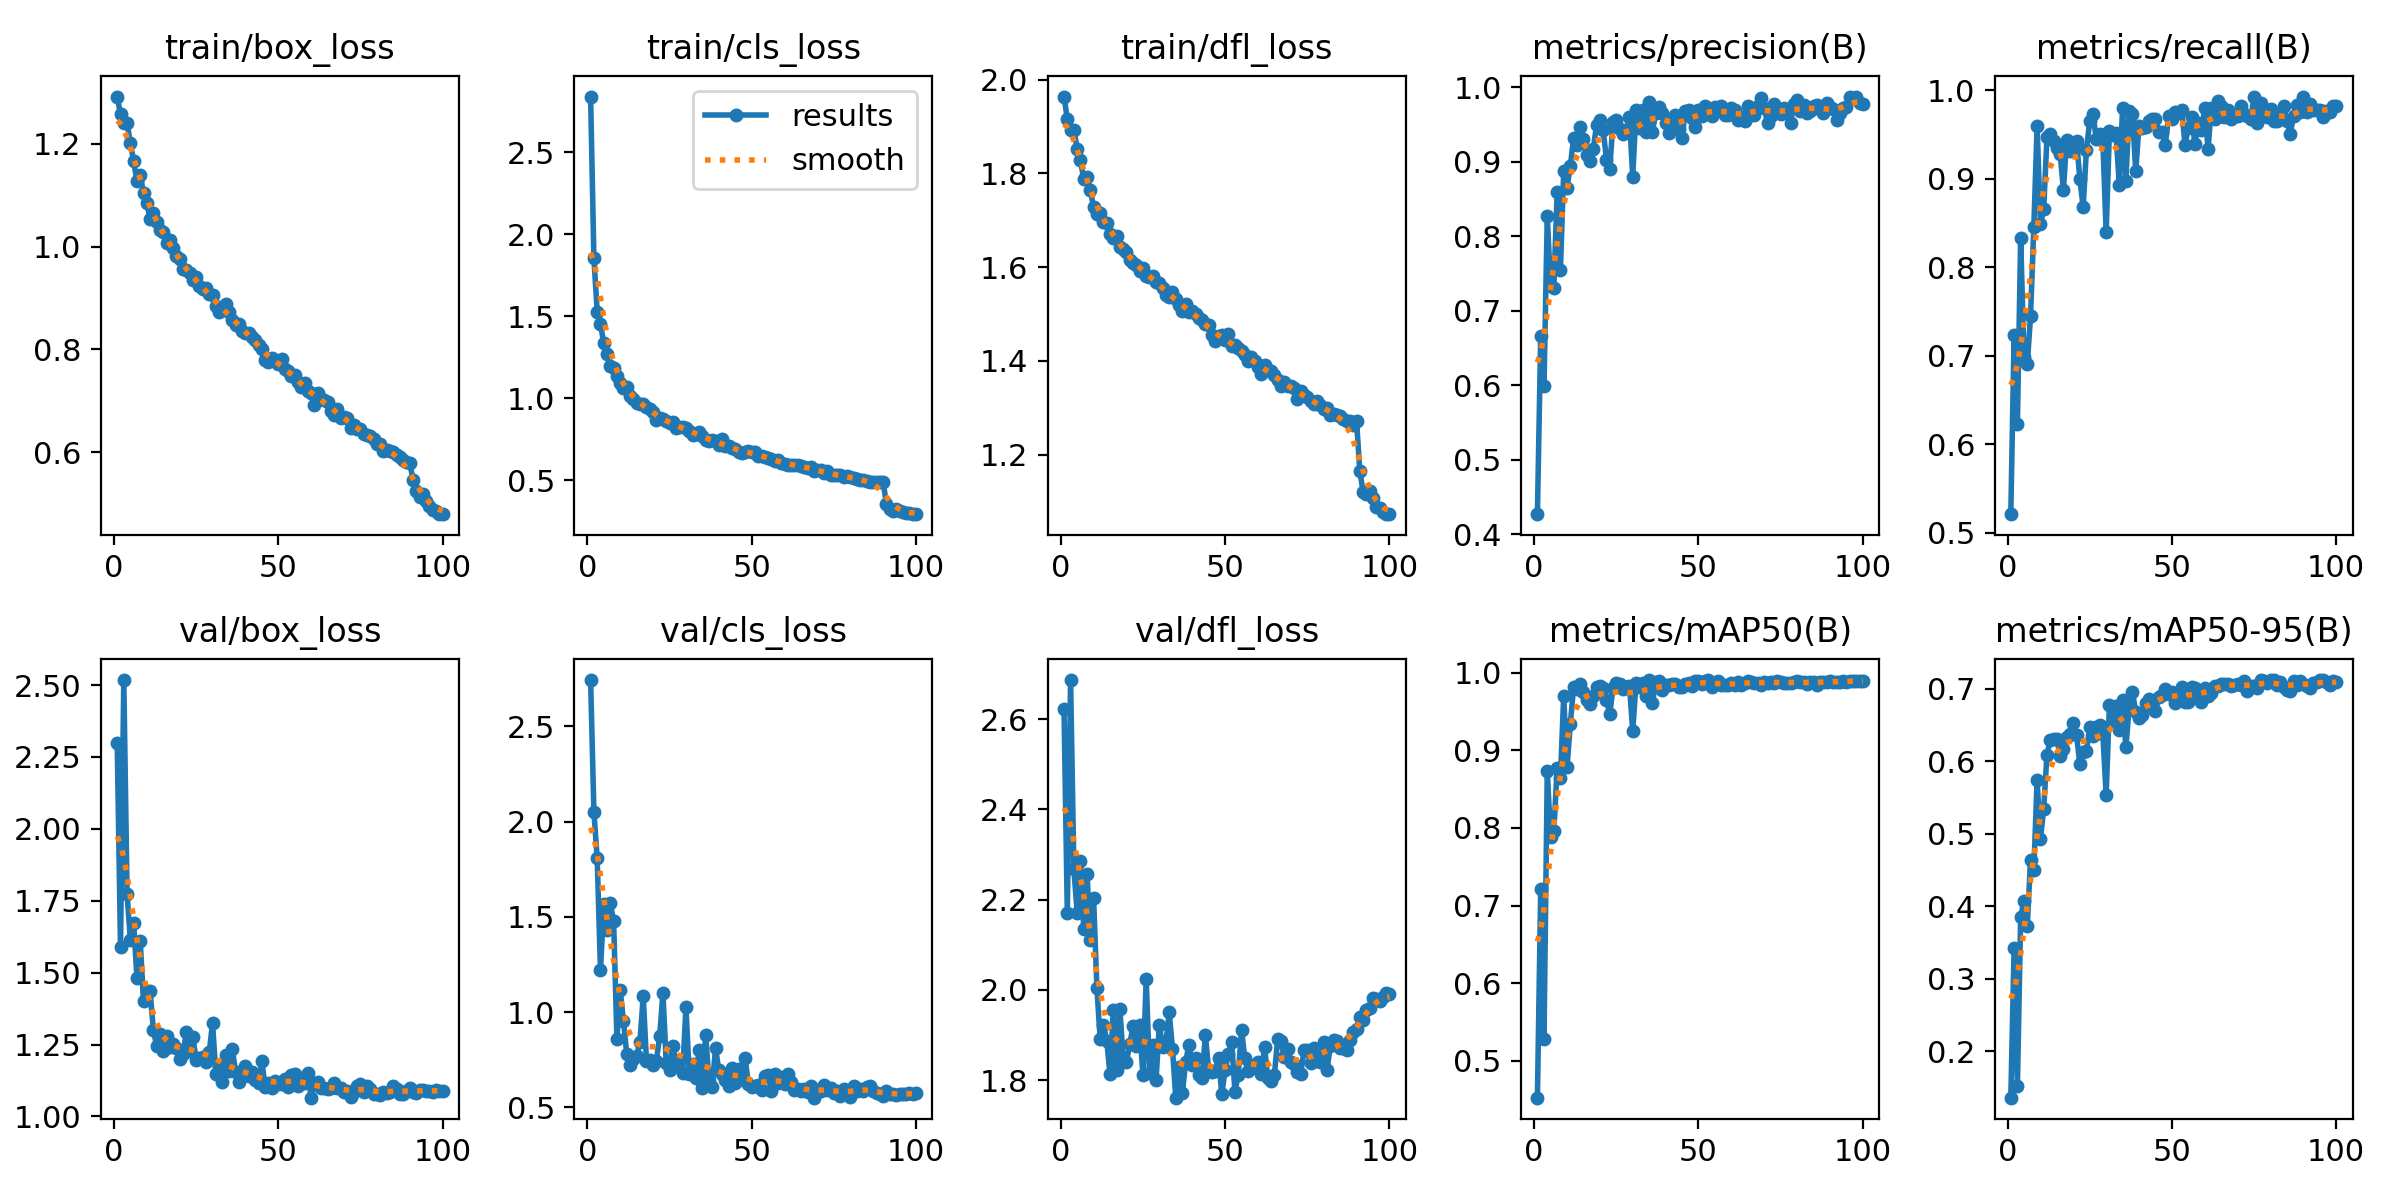

Data behind this chart, as committed beside it:
epoch, train/box_loss, train/cls_loss, train/dfl_loss, metrics/precision(B), metrics/recall(B), metrics/mAP50(B), metrics/mAP50-95(B), val/box_loss, val/cls_loss, val/dfl_loss, lr/pg0, lr/pg1, lr/pg2
1, 1.292, 2.84, 1.964, 0.4271, 0.5212, 0.4527, 0.1363, 2.298, 2.744, 2.622, 0.000552, 0.000552, 0.000552
2, 1.257, 1.854, 1.916, 0.6658, 0.7232, 0.7208, 0.3424, 1.588, 2.051, 2.171, 0.001097, 0.001097, 0.001097
3, 1.241, 1.529, 1.893, 0.599, 0.6234, 0.5288, 0.152, 2.518, 1.808, 2.687, 0.00163, 0.00163, 0.00163
4, 1.24, 1.45, 1.893, 0.8266, 0.8329, 0.8733, 0.3851, 1.775, 1.22, 2.268, 0.001618, 0.001618, 0.001618
5, 1.201, 1.339, 1.853, 0.7329, 0.6983, 0.7883, 0.4077, 1.613, 1.566, 2.171, 0.001601, 0.001601, 0.001601
6, 1.166, 1.273, 1.829, 0.7311, 0.6908, 0.7962, 0.3729, 1.673, 1.432, 2.285, 0.001584, 0.001584, 0.001584
7, 1.128, 1.195, 1.787, 0.859, 0.7447, 0.8767, 0.464, 1.481, 1.571, 2.135, 0.001568, 0.001568, 0.001568
8, 1.139, 1.185, 1.792, 0.7548, 0.8454, 0.864, 0.45, 1.609, 1.477, 2.258, 0.001551, 0.001551, 0.001551
9, 1.104, 1.138, 1.765, 0.8871, 0.9601, 0.9702, 0.5734, 1.401, 0.8611, 2.111, 0.001535, 0.001535, 0.001535
10, 1.085, 1.09, 1.727, 0.8653, 0.8488, 0.8778, 0.4923, 1.436, 1.115, 2.203, 0.001519, 0.001519, 0.001519
11, 1.053, 1.061, 1.713, 0.8938, 0.8653, 0.9333, 0.5344, 1.435, 0.9535, 2.005, 0.001502, 0.001502, 0.001502
12, 1.065, 1.069, 1.714, 0.9313, 0.9467, 0.981, 0.6091, 1.301, 0.7782, 1.891, 0.001486, 0.001486, 0.001486
13, 1.048, 1.015, 1.697, 0.9225, 0.9501, 0.9794, 0.6292, 1.245, 0.7245, 1.922, 0.001469, 0.001469, 0.001469
14, 1.033, 0.9949, 1.694, 0.9468, 0.9426, 0.9854, 0.6302, 1.286, 0.7542, 1.887, 0.001453, 0.001453, 0.001453
15, 1.029, 0.9722, 1.672, 0.9304, 0.9342, 0.9751, 0.6311, 1.226, 0.772, 1.813, 0.001436, 0.001436, 0.001436
16, 1.006, 0.9668, 1.662, 0.9096, 0.9285, 0.9648, 0.607, 1.28, 0.8423, 1.956, 0.001419, 0.001419, 0.001419
17, 1.012, 0.9624, 1.667, 0.9014, 0.8878, 0.959, 0.6169, 1.241, 1.084, 1.822, 0.001403, 0.001403, 0.001403
18, 0.9967, 0.9438, 1.644, 0.9176, 0.944, 0.9697, 0.6331, 1.253, 0.7422, 1.958, 0.001386, 0.001386, 0.001386
19, 0.982, 0.9366, 1.64, 0.9492, 0.9311, 0.9809, 0.6377, 1.239, 0.7499, 1.846, 0.00137, 0.00137, 0.00137
20, 0.9755, 0.9185, 1.632, 0.9565, 0.9327, 0.9826, 0.6523, 1.198, 0.7227, 1.841, 0.001353, 0.001353, 0.001353
21, 0.9565, 0.8688, 1.615, 0.9426, 0.9425, 0.9802, 0.6357, 1.216, 0.7454, 1.879, 0.001337, 0.001337, 0.001337
22, 0.9544, 0.8821, 1.609, 0.9029, 0.9002, 0.9643, 0.5958, 1.293, 0.8723, 1.919, 0.00132, 0.00132, 0.00132
23, 0.9479, 0.871, 1.604, 0.8903, 0.8678, 0.9468, 0.6127, 1.226, 1.102, 1.875, 0.001304, 0.001304, 0.001304
24, 0.936, 0.8613, 1.592, 0.9527, 0.9327, 0.9797, 0.6134, 1.278, 0.7324, 1.922, 0.001287, 0.001287, 0.001287
25, 0.9401, 0.8518, 1.598, 0.9553, 0.9651, 0.9866, 0.6472, 1.196, 0.6947, 1.811, 0.001271, 0.001271, 0.001271
26, 0.9226, 0.8535, 1.581, 0.9432, 0.9726, 0.9849, 0.6353, 1.202, 0.8215, 2.025, 0.001254, 0.001254, 0.001254
27, 0.9175, 0.8211, 1.579, 0.9378, 0.9451, 0.9784, 0.6469, 1.208, 0.7277, 1.816, 0.001238, 0.001238, 0.001238
28, 0.9196, 0.8254, 1.581, 0.9431, 0.9503, 0.9815, 0.6493, 1.191, 0.7495, 1.879, 0.001221, 0.001221, 0.001221
29, 0.9077, 0.8249, 1.569, 0.9596, 0.9426, 0.9831, 0.6372, 1.224, 0.6802, 1.801, 0.001205, 0.001205, 0.001205
30, 0.9056, 0.8161, 1.567, 0.8798, 0.8396, 0.9246, 0.5531, 1.326, 1.025, 1.923, 0.001188, 0.001188, 0.001188
31, 0.8853, 0.8005, 1.556, 0.9696, 0.954, 0.9865, 0.6773, 1.149, 0.675, 1.873, 0.001172, 0.001172, 0.001172
32, 0.8735, 0.7783, 1.54, 0.9454, 0.9491, 0.9819, 0.6526, 1.177, 0.7283, 1.883, 0.001155, 0.001155, 0.001155
33, 0.876, 0.7843, 1.536, 0.9695, 0.952, 0.986, 0.6759, 1.119, 0.6524, 1.95, 0.001139, 0.001139, 0.001139
34, 0.888, 0.7914, 1.548, 0.9404, 0.8928, 0.9698, 0.6433, 1.215, 0.8008, 1.869, 0.001122, 0.001122, 0.001122
35, 0.872, 0.7729, 1.532, 0.9804, 0.98, 0.9904, 0.6848, 1.158, 0.6004, 1.761, 0.001106, 0.001106, 0.001106
36, 0.8569, 0.7429, 1.52, 0.9405, 0.8978, 0.9607, 0.6189, 1.236, 0.8827, 1.83, 0.001089, 0.001089, 0.001089
37, 0.8481, 0.7416, 1.507, 0.9655, 0.9763, 0.9879, 0.6732, 1.156, 0.6367, 1.77, 0.001073, 0.001073, 0.001073
38, 0.8495, 0.7448, 1.521, 0.9733, 0.9726, 0.9887, 0.6955, 1.12, 0.6095, 1.84, 0.001056, 0.001056, 0.001056
39, 0.8353, 0.7405, 1.504, 0.9655, 0.9082, 0.9771, 0.6677, 1.154, 0.8101, 1.878, 0.00104, 0.00104, 0.00104
40, 0.8327, 0.7144, 1.506, 0.952, 0.9601, 0.9844, 0.6597, 1.176, 0.6962, 1.833, 0.001023, 0.001023, 0.001023
41, 0.8312, 0.749, 1.5, 0.9389, 0.9576, 0.9836, 0.664, 1.141, 0.6732, 1.848, 0.001007, 0.001007, 0.001007
42, 0.8249, 0.7076, 1.491, 0.9458, 0.9582, 0.9859, 0.6806, 1.154, 0.6462, 1.81, 0.0009904, 0.0009904, 0.0009904
43, 0.8181, 0.7072, 1.487, 0.9631, 0.9651, 0.9848, 0.6851, 1.126, 0.615, 1.805, 0.0009739, 0.0009739, 0.0009739
44, 0.8082, 0.6951, 1.479, 0.9437, 0.9676, 0.982, 0.6763, 1.118, 0.7078, 1.899, 0.0009574, 0.0009574, 0.0009574
45, 0.8013, 0.691, 1.476, 0.9319, 0.9676, 0.9816, 0.6687, 1.191, 0.6303, 1.823, 0.0009409, 0.0009409, 0.0009409
46, 0.7796, 0.6748, 1.454, 0.9684, 0.9526, 0.9847, 0.6884, 1.103, 0.7041, 1.818, 0.0009243, 0.0009243, 0.0009243
47, 0.7746, 0.664, 1.443, 0.9694, 0.9526, 0.9869, 0.6907, 1.117, 0.6481, 1.82, 0.0009078, 0.0009078, 0.0009078
48, 0.7835, 0.672, 1.454, 0.9592, 0.9382, 0.983, 0.6993, 1.098, 0.7588, 1.85, 0.0008913, 0.0008913, 0.0008913
49, 0.7767, 0.6762, 1.456, 0.9465, 0.9711, 0.9891, 0.6925, 1.124, 0.622, 1.768, 0.0008748, 0.0008748, 0.0008748
50, 0.7716, 0.671, 1.444, 0.9695, 0.9676, 0.9894, 0.6946, 1.114, 0.6089, 1.822, 0.0008583, 0.0008583, 0.0008583
51, 0.7809, 0.6723, 1.457, 0.9609, 0.9751, 0.9855, 0.6806, 1.113, 0.6134, 1.857, 0.0008418, 0.0008418, 0.0008418
52, 0.7618, 0.6488, 1.432, 0.975, 0.9746, 0.9886, 0.6843, 1.129, 0.619, 1.883, 0.0008253, 0.0008253, 0.0008253
53, 0.7578, 0.6477, 1.434, 0.9655, 0.9774, 0.9901, 0.7023, 1.103, 0.5896, 1.774, 0.0008088, 0.0008088, 0.0008088
54, 0.7491, 0.6408, 1.427, 0.9617, 0.9382, 0.9818, 0.6817, 1.145, 0.6664, 1.811, 0.0007923, 0.0007923, 0.0007923
55, 0.7502, 0.6359, 1.421, 0.9737, 0.9576, 0.9859, 0.681, 1.149, 0.6714, 1.911, 0.0007758, 0.0007758, 0.0007758
56, 0.7366, 0.6327, 1.414, 0.9705, 0.9701, 0.989, 0.7027, 1.106, 0.5836, 1.848, 0.0007593, 0.0007593, 0.0007593
57, 0.7273, 0.6162, 1.4, 0.9741, 0.9392, 0.9841, 0.7001, 1.117, 0.6746, 1.82, 0.0007428, 0.0007428, 0.0007428
58, 0.7339, 0.6224, 1.409, 0.9626, 0.9629, 0.9836, 0.6896, 1.115, 0.6263, 1.826, 0.0007263, 0.0007263, 0.0007263
59, 0.7194, 0.6077, 1.399, 0.9623, 0.9552, 0.984, 0.681, 1.15, 0.6612, 1.834, 0.0007098, 0.0007098, 0.0007098
60, 0.7149, 0.6007, 1.388, 0.9726, 0.98, 0.9861, 0.7013, 1.065, 0.6244, 1.84, 0.0006933, 0.0006933, 0.0006933
... 40 more rows
